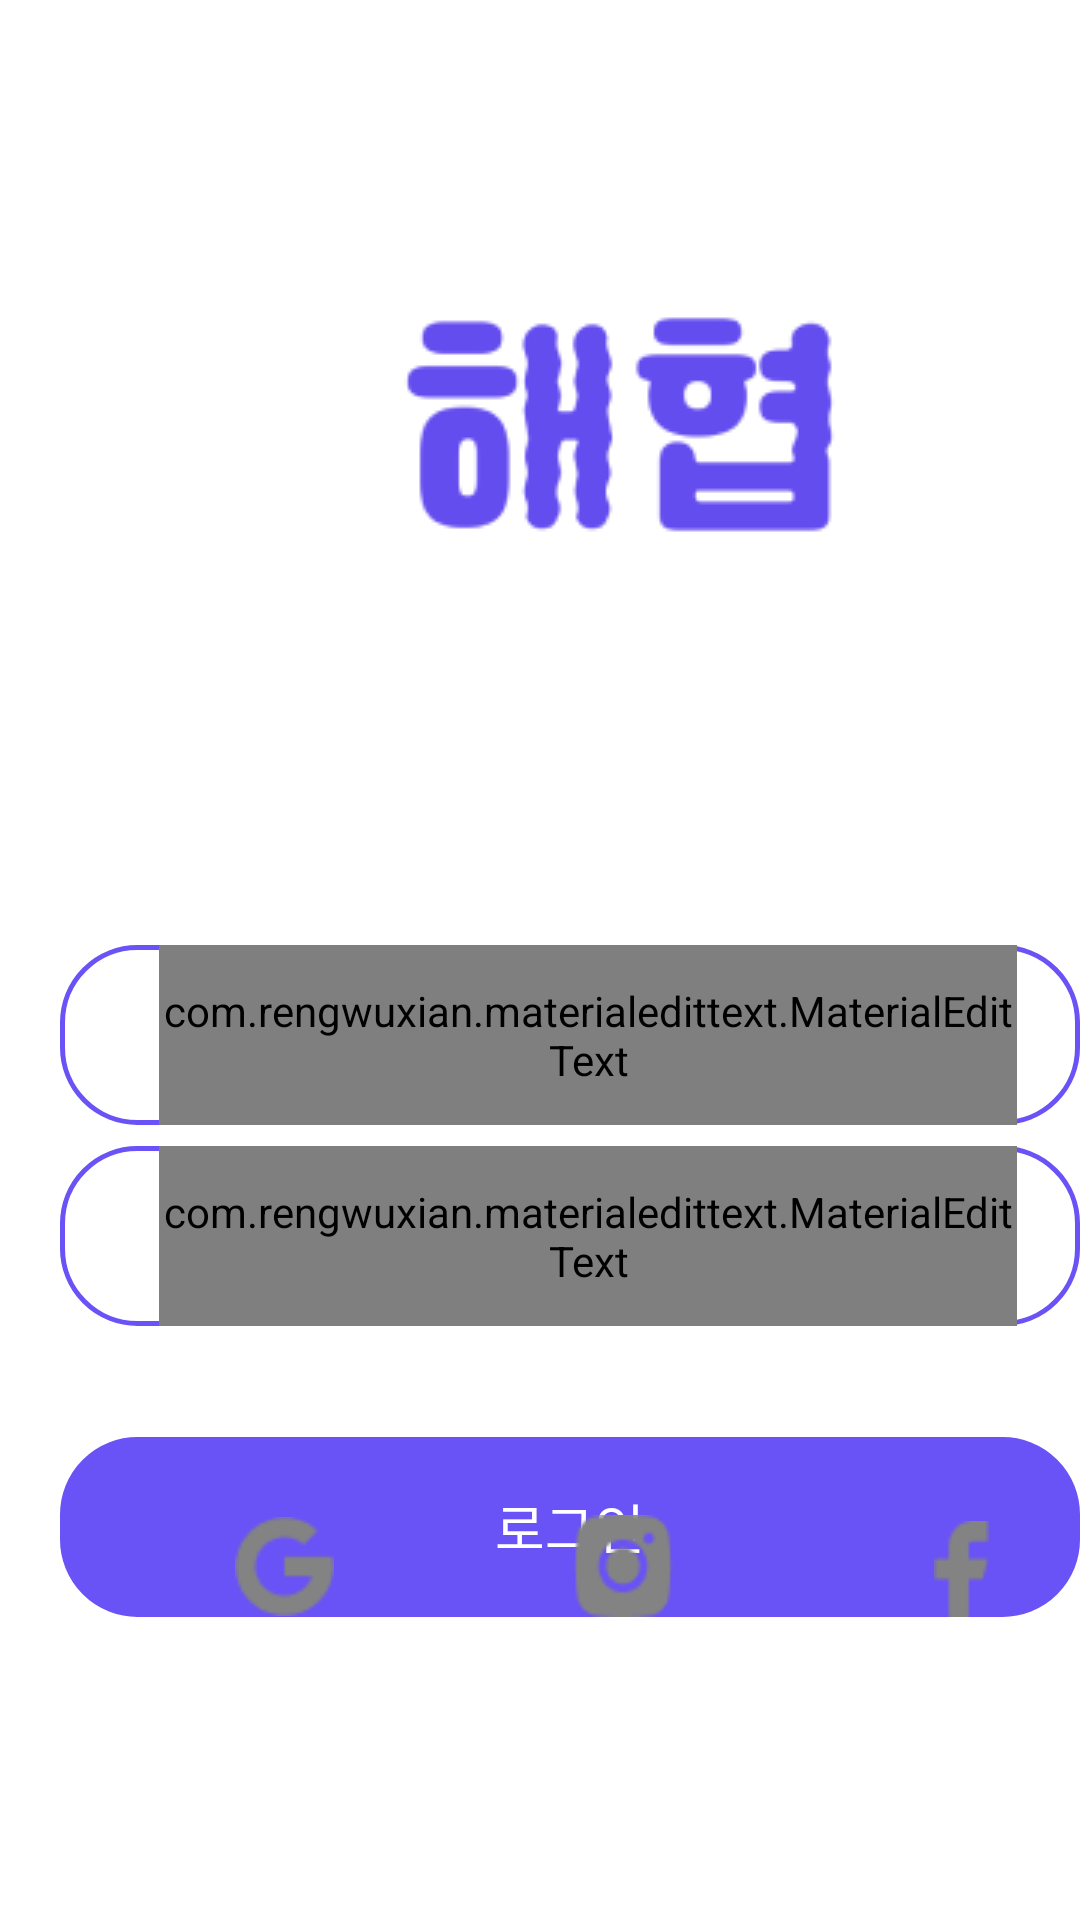

Here is an Android app screen rendered from its layout file. Give the layout XML and the strings, colors and styles it references.
<!-- AndroidManifest.xml: application theme Theme.Momo -->
<!-- res/layout/activity_login.xml -->
<?xml version="1.0" encoding="utf-8"?>
<RelativeLayout xmlns:android="http://schemas.android.com/apk/res/android"
    xmlns:tools="http://schemas.android.com/tools"
    android:layout_width="match_parent"
    android:layout_height="match_parent"
    xmlns:app="http://schemas.android.com/apk/res-auto"
    android:orientation="vertical"
    tools:context=".ui.login.LoginActivity"
    android:clipToOutline="true"
    android:background="@drawable/some_id">

    <ImageView
        android:layout_width="163dp"
        android:layout_height="163dp"
        android:layout_alignParentLeft="true"
        android:layout_marginLeft="125dp"
        android:layout_alignParentTop="true"
        android:layout_marginTop="60dp"
        android:src="@drawable/logo"/>

    <LinearLayout
        android:layout_width="372dp"
        android:layout_height="60dp"
        android:layout_alignParentLeft="true"
        android:layout_marginLeft="20dp"
        android:layout_alignParentTop="true"
        android:layout_marginTop="315dp"
        android:background="@drawable/custom_cardview_shape_nofill"
        android:orientation="vertical">

        <com.rengwuxian.materialedittext.MaterialEditText
            android:layout_width="match_parent"
            android:layout_height="match_parent"
            app:met_hideUnderline="true"
            android:background="@null"
            android:fontFamily="@font/applesdgothicneom"
            android:layout_marginStart="30dp"
            android:layout_gravity="center"
            android:layout_marginEnd="24dp"
            android:textSize="14sp"
            android:hint="이메일 주소 또는 휴대폰 번호"
            android:inputType="textEmailAddress"
            android:selectAllOnFocus="true" />

    </LinearLayout>

    <LinearLayout
        android:layout_width="372dp"
        android:layout_height="60dp"
        android:layout_alignParentLeft="true"
        android:layout_marginLeft="20dp"
        android:layout_alignParentTop="true"
        android:layout_marginTop="382dp"
        android:background="@drawable/custom_cardview_shape_nofill"
        android:orientation="vertical">

        <com.rengwuxian.materialedittext.MaterialEditText
            android:layout_width="match_parent"
            android:layout_height="match_parent"
            app:met_hideUnderline="true"
            android:background="@null"
            android:fontFamily="@font/applesdgothicneom"
            android:layout_marginStart="30dp"
            android:layout_gravity="center"
            android:layout_marginEnd="24dp"
            android:textSize="14sp"
            android:hint="비밀번호"
            android:inputType="textEmailAddress"
            android:selectAllOnFocus="true" />

    </LinearLayout>

    <LinearLayout
        android:layout_width="372dp"
        android:layout_height="60dp"
        android:layout_alignParentLeft="true"
        android:layout_marginLeft="20dp"
        android:layout_alignParentTop="true"
        android:layout_marginTop="479dp"
        android:background="@drawable/custom_cardview_shape_fill"
        android:orientation="vertical">

        <TextView
            android:layout_width="match_parent"
            android:layout_height="match_parent"
            android:text="로그인"
            android:gravity="center"
            android:fontFamily="@font/applesdgothicneom"
            android:textSize="18sp"
            android:textColor="#FFFFFF"/>

    </LinearLayout>

    <TextView
        android:id="@+id/sns_"
        android:layout_width="84dp"
        android:layout_height="23dp"
        android:layout_alignParentLeft="true"
        android:layout_marginLeft="164dp"
        android:layout_alignParentTop="true"
        android:layout_marginTop="708dp"
        android:text="SNS 로그인"
        android:fontFamily="@font/applesdgothicneob"
        android:textSize="18sp"
        android:lineSpacingExtra="2sp"
        android:gravity="center_vertical" />

    <ImageView
        android:id="@+id/sign_in_button"
        android:layout_width="33dp"
        android:layout_height="33dp"
        android:layout_alignParentLeft="true"
        android:layout_alignParentBottom="true"
        android:layout_marginLeft="78.25dp"
        android:layout_marginBottom="101.25dp"
        android:background="@drawable/icon_google" />

    <ImageView
        android:layout_width="33.17dp"
        android:layout_height="33.99dp"
        android:layout_alignParentLeft="true"
        android:layout_alignParentBottom="true"
        android:layout_marginLeft="190.91dp"
        android:layout_marginBottom="101dp"
        android:background="@drawable/icon_instagram" />

    <ImageView
        android:layout_width="18.19dp"
        android:layout_height="31.94dp"
        android:layout_alignParentLeft="true"
        android:layout_alignParentBottom="true"
        android:layout_marginLeft="311.32dp"
        android:layout_marginBottom="101.03dp"
        android:background="@drawable/icon_facebook" />

</RelativeLayout>
<!-- resources referenced by this layout -->
<resources>
  <!-- drawable custom_cardview_shape_fill (drawable) -->
  <?xml version="1.0" encoding="utf-8"?>
  <shape xmlns:android="http://schemas.android.com/apk/res/android"
      android:shape="rectangle" >
  
      <corners
          android:bottomLeftRadius="25dp"
          android:bottomRightRadius="25dp"
          android:topLeftRadius="25dp"
          android:topRightRadius="25dp" />
  
      <solid android:color="@color/main_color" />
  
      <stroke
          android:width="1.5dp"
          android:color="@color/main_color"/>
  
      <padding
          android:bottom="0dp"
          android:left="0dp"
          android:right="0dp"
          android:top="0dp" />
  
  </shape>
  <!-- drawable custom_cardview_shape_nofill (drawable) -->
  <?xml version="1.0" encoding="utf-8"?>
  <shape xmlns:android="http://schemas.android.com/apk/res/android"
      android:shape="rectangle" >
  
      <corners
          android:bottomLeftRadius="25dp"
          android:bottomRightRadius="25dp"
          android:topLeftRadius="25dp"
          android:topRightRadius="25dp" />
  
      <solid android:color="@color/white" />
  
      <stroke
          android:width="1.5dp"
          android:color="@color/main_color"/>
  
      <padding
          android:bottom="0dp"
          android:left="0dp"
          android:right="0dp"
          android:top="0dp" />
  
  </shape>
  <!-- drawable icon_facebook: png bitmap (drawable-v24, 372 bytes) -->
  <!-- drawable icon_google: png bitmap (drawable-v24, 746 bytes) -->
  <!-- drawable icon_instagram: png bitmap (drawable-v24, 863 bytes) -->
  <!-- drawable logo: png bitmap (drawable-v24, 6718 bytes) -->
  <!-- drawable some_id (drawable) -->
  <?xml version="1.0" encoding="utf-8"?>
  <vector
      xmlns:android="http://schemas.android.com/apk/res/android"
      xmlns:aapt="http://schemas.android.com/aapt"
      android:width="412dp"
      android:height="915dp"
      android:viewportWidth="412"
      android:viewportHeight="915">
  
      <group>
  
          <clip-path
              android:pathData="M0 0H412V915H0V0Z" />
  
          <path
              android:pathData="M0 0V915H412V0"
              android:fillColor="#FFFFFF" />
  
      </group>
  
  </vector>
  <style name="Theme.Momo" parent="Theme.MaterialComponents.DayNight.NoActionBar">
          
          <item name="colorPrimary">@color/purple_500</item>
          <item name="colorPrimaryVariant">@color/main_color</item>
          <item name="colorOnPrimary">@color/white</item>
          
          <item name="colorSecondary">@color/teal_200</item>
          <item name="colorSecondaryVariant">@color/teal_700</item>
          <item name="colorOnSecondary">@color/black</item>
          
          <item name="android:statusBarColor" tools:targetApi="l">?attr/colorPrimaryVariant</item>
          
      </style>
  <color name="main_color">#6952F6</color>
  <color name="white">#FFFFFFFF</color>
  <color name="purple_500">#FF6200EE</color>
  <color name="teal_200">#FF03DAC5</color>
  <color name="teal_700">#FF018786</color>
  <color name="black">#FF000000</color>
</resources>
